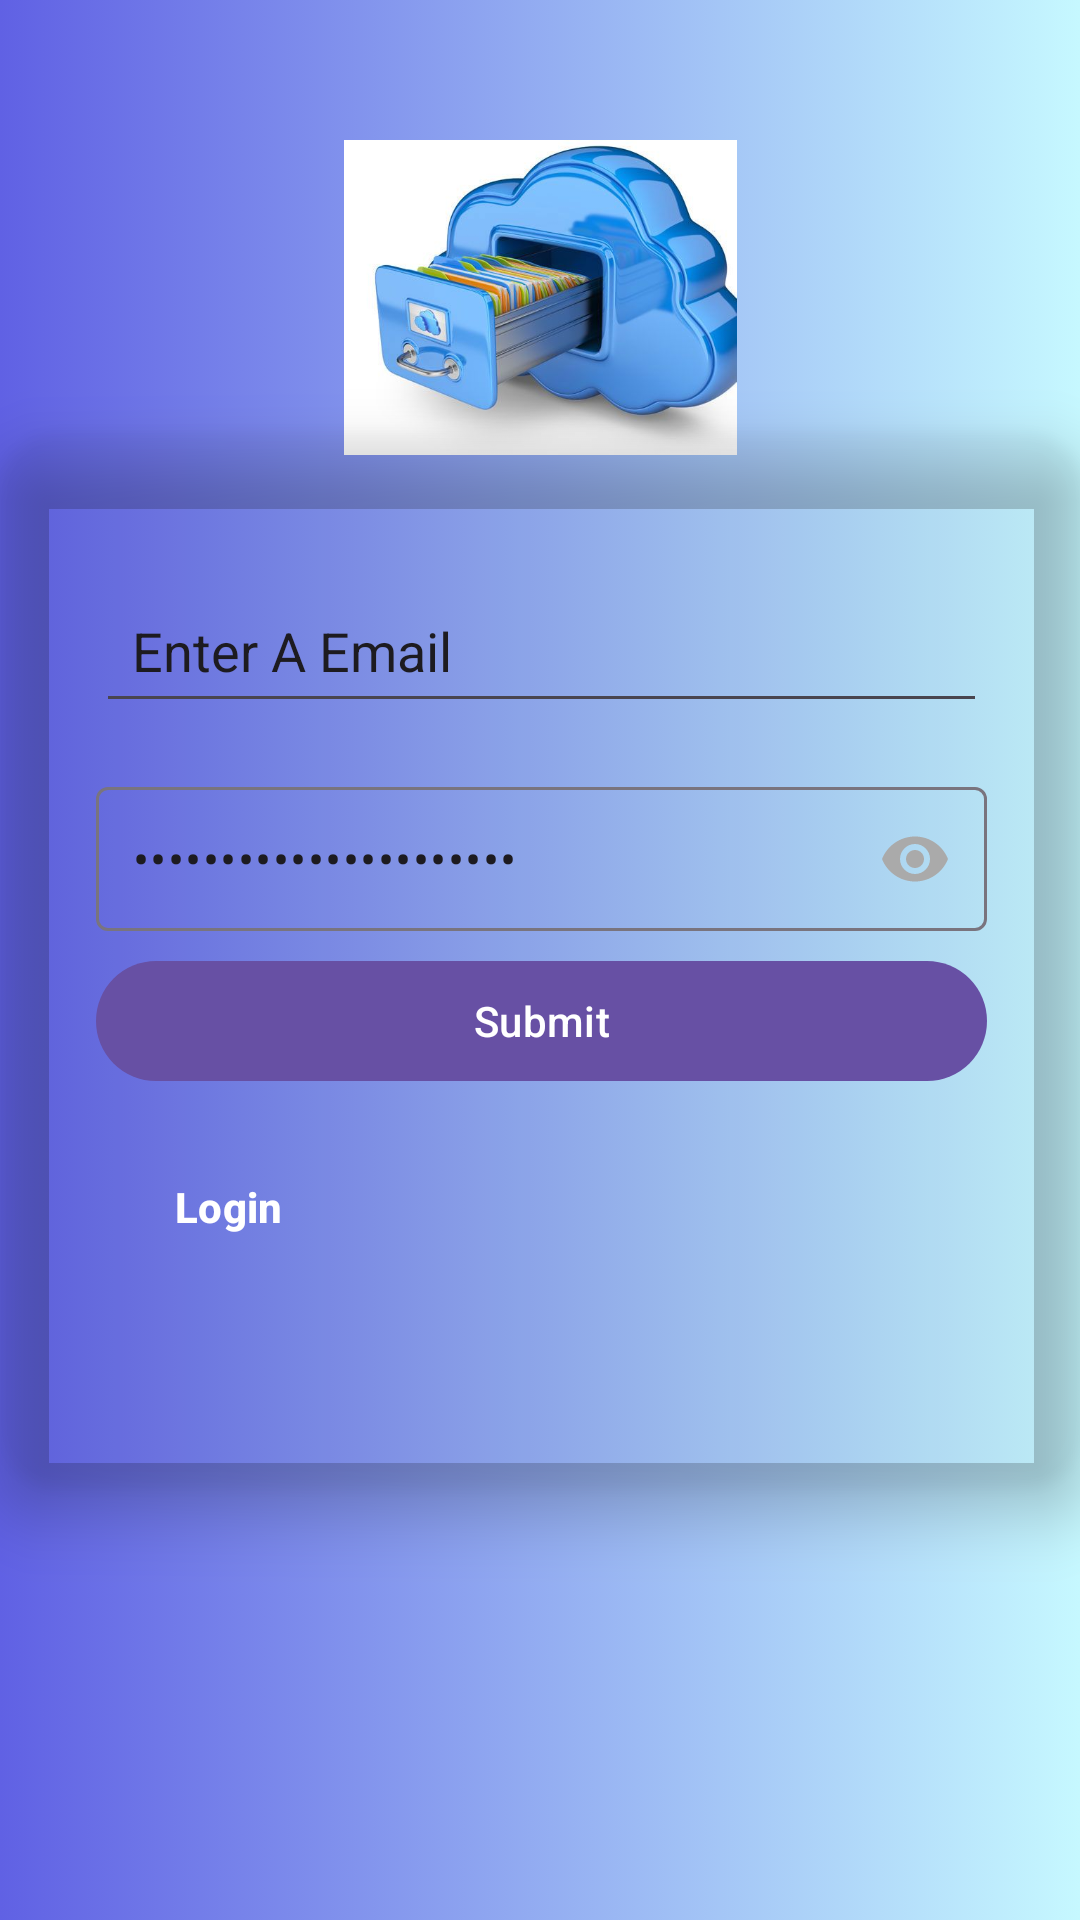

Here is an Android app screen rendered from its layout file. Give the layout XML and the strings, colors and styles it references.
<!-- AndroidManifest.xml: application theme Theme.MyApplication -->
<!-- res/layout/activity_registor.xml -->
<?xml version="1.0" encoding="utf-8"?>
<androidx.constraintlayout.widget.ConstraintLayout xmlns:android="http://schemas.android.com/apk/res/android"
    xmlns:app="http://schemas.android.com/apk/res-auto"
    xmlns:tools="http://schemas.android.com/tools"
    android:layout_width="match_parent"
    android:layout_height="match_parent"
    android:background="@drawable/mainbackgroundaa">

    <androidx.cardview.widget.CardView
        android:id="@+id/cardView"
        android:layout_width="405dp"
        android:layout_height="411dp"
        android:layout_marginStart="32dp"
        android:layout_marginEnd="32dp"
        app:cardBackgroundColor="#00FFFFFF"
        app:cardCornerRadius="20dp"
        app:cardElevation="12dp"
        app:cardMaxElevation="16dp"
        app:cardPreventCornerOverlap="true"
        app:cardUseCompatPadding="true"
        app:layout_constraintBottom_toBottomOf="parent"
        app:layout_constraintEnd_toEndOf="parent"
        app:layout_constraintStart_toStartOf="parent"
        app:layout_constraintTop_toTopOf="parent">

        <androidx.constraintlayout.widget.ConstraintLayout
            android:layout_width="match_parent"
            android:layout_height="324dp"
            android:padding="32dp">

            <EditText
                android:id="@+id/editTextEmailAddress"
                android:layout_width="0dp"
                android:layout_height="wrap_content"
                android:layout_marginTop="16dp"
                android:autofillHints="username"
                android:drawableStart="@drawable/baseline_person_24"
                android:ems="10"
                android:inputType="textEmailAddress"
                android:minHeight="48dp"
                android:padding="12dp"
                android:text="@string/enter_email"
                app:layout_constraintEnd_toEndOf="parent"
                app:layout_constraintStart_toStartOf="parent"
                app:layout_constraintTop_toTopOf="parent" />

            <com.google.android.material.textfield.TextInputLayout
                android:id="@+id/passwordInputLayout"
                android:layout_width="0dp"
                android:layout_height="wrap_content"
                android:layout_marginTop="16dp"
                app:passwordToggleEnabled="true"
                app:passwordToggleTint="@android:color/darker_gray"
                app:layout_constraintEnd_toEndOf="parent"
                app:layout_constraintStart_toStartOf="parent"
                app:layout_constraintTop_toBottomOf="@+id/editTextEmailAddress">

                <com.google.android.material.textfield.TextInputEditText
                    android:id="@+id/editTextPassword"
                    android:layout_width="match_parent"
                    android:layout_height="wrap_content"
                    android:autofillHints="password"
                    android:ems="10"
                    android:inputType="textPassword"
                    android:minHeight="48dp"
                    android:padding="12dp"
                    android:text="@string/enter_8_digit_password" />

            </com.google.android.material.textfield.TextInputLayout>


            <Button
                android:id="@+id/button4"
                android:layout_width="wrap_content"
                android:layout_height="wrap_content"
                android:background="@android:color/transparent"
                android:minHeight="48dp"
                android:text="@string/login"
                android:textStyle="bold"
                app:layout_constraintBottom_toBottomOf="parent"
                app:layout_constraintEnd_toEndOf="parent"
                app:layout_constraintHorizontal_bias="0.0"
                app:layout_constraintStart_toStartOf="parent"
                app:layout_constraintTop_toTopOf="parent"
                app:layout_constraintVertical_bias="0.952" />

            <Button
                android:id="@+id/button3"
                android:layout_width="297dp"
                android:layout_height="wrap_content"
                android:minHeight="48dp"
                android:text="@string/submit"
                app:layout_constraintBottom_toBottomOf="parent"
                app:layout_constraintEnd_toEndOf="parent"
                app:layout_constraintHorizontal_bias="0.0"
                app:layout_constraintStart_toStartOf="parent"
                app:layout_constraintTop_toTopOf="parent"
                app:layout_constraintVertical_bias="0.659" />

        </androidx.constraintlayout.widget.ConstraintLayout>

    </androidx.cardview.widget.CardView>

    <ImageView
        android:id="@+id/imageView2"
        android:layout_width="213dp"
        android:layout_height="105dp"
        app:layout_constraintBottom_toBottomOf="parent"
        app:layout_constraintEnd_toEndOf="parent"
        app:layout_constraintStart_toStartOf="parent"
        app:layout_constraintTop_toTopOf="parent"
        app:layout_constraintVertical_bias="0.087"
        app:srcCompat="@drawable/wewe" />

</androidx.constraintlayout.widget.ConstraintLayout>
<!-- resources referenced by this layout -->
<resources>
  <!-- drawable mainbackgroundaa (drawable) -->
  <?xml version="1.0" encoding="utf-8"?>
  <selector xmlns:android="http://schemas.android.com/apk/res/android">
      <item>
          <shape android:shape="rectangle">
              <gradient
  
                  android:startColor="#6061E4"
                  android:endColor="#C6F8FF">
              </gradient>
          </shape>
      </item>
  </selector>
  <!-- drawable wewe: jpeg bitmap (drawable, 30892 bytes) -->
  <string name="enter_8_digit_password">Enter 8 Digit Password</string>
  <string name="enter_email">Enter A Email</string>
  <string name="login">Login</string>
  <string name="submit">Submit</string>
  <style name="Theme.MyApplication" parent="Base.Theme.MyApplication" />
  <style name="Base.Theme.MyApplication" parent="Theme.Material3.DayNight.NoActionBar">
          
          
      </style>
</resources>
